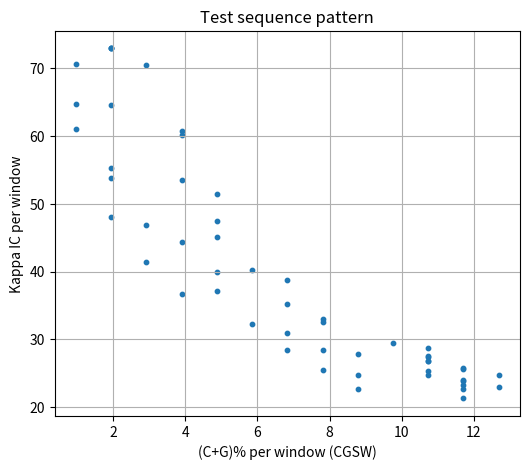
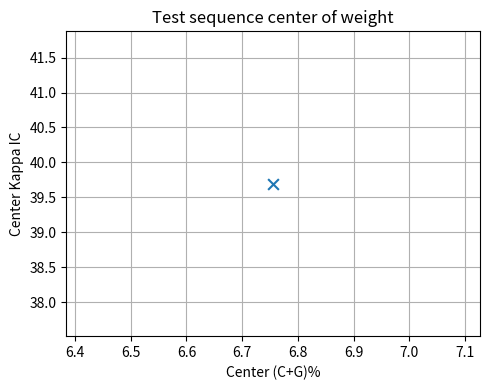

The matplotlib source for these figures, in order:
import math
from collections import Counter
import matplotlib.pyplot as plt

S = "CGGACTGATCTATCTAAAAAAAAAAAAAAAAAAAAAAAAAAACGTAGCATCTATCGATCTATCTAGCGATCTATCTACTACG"
WINDOW = 30



def cg_total(seq: str) -> float:

    seq = seq.upper()
    cg = sum(1 for b in seq if b in "CG")
    return round(cg / len(seq) * 100, 2)


def cg_pattern(seq: str, w: int):

    seq = seq.upper()
    n = len(seq)

    total_cg = sum(1 for b in seq if b in "CG")
    cgtot = 100 * total_cg / n 

    xs = []
    for i in range(n - w + 1):
        win = seq[i:i + w]
        cg_sw = sum(1 for b in win if b in "CG")
        cgsw = cgtot * cg_sw / len(win)
        xs.append(cgsw)

    return round(cgtot, 2), xs



def kappa_ic_window(win: str) -> float:
    
    A = win.upper()
    m = len(A)
    N = m - 1
    T = 0.0

    for u in range(1, N + 1):
        B = A[u:N] 
        if not B:
            continue
        C = sum(1 for i in range(len(B)) if A[i] == B[i])
        T += (C / len(B)) * 100.0

    return T / N 


def kappa_ic_total(seq: str) -> float:
    return round(kappa_ic_window(seq), 2)


def kappa_pattern(seq: str, w: int):
    seq = seq.upper()
    n = len(seq)
    ys = []
    for i in range(n - w + 1):
        win = seq[i:i + w]
        ys.append(kappa_ic_window(win))
    return ys



def build_pattern(seq: str, w: int):
    cgtot, xs = cg_pattern(seq, w)
    ys = kappa_pattern(seq, w)

    if len(xs) == 0:
        raise ValueError(
            f"Sequence too short (len={len(seq)}). It must be at least {w} bases long."
        )

    cx = sum(xs) / len(xs)
    cy = sum(ys) / len(ys)
    kic_tot = kappa_ic_total(seq)

    return xs, ys, cx, cy, cgtot, kic_tot




def plot_pattern(xs, ys, cx, cy, title_prefix="Promoter"):
    plt.figure(figsize=(6, 5))
    plt.scatter(xs, ys, s=10)
    plt.xlabel("(C+G)% per window (CGSW)")
    plt.ylabel("Kappa IC per window")
    plt.title(f"{title_prefix} pattern")
    plt.grid(True)

    plt.figure(figsize=(5, 4))
    plt.scatter([cx], [cy], s=60, marker="x")
    plt.xlabel("Center (C+G)%")
    plt.ylabel("Center Kappa IC")
    plt.title(f"{title_prefix} center of weight")
    plt.grid(True)

    plt.tight_layout()
    plt.show()



if __name__ == "__main__":
    xs, ys, cx, cy, cgtot, kic_tot = build_pattern(S, WINDOW)

    print(f"Sequence length: {len(S)}")
    print(f"Global C+G% (CGTOT)    = {cgtot}")     
    print(f"Global Kappa IC        = {kic_tot}")  
    print(f"Center of weight X (CG) = {round(cx, 2)}")
    print(f"Center of weight Y (IC) = {round(cy, 2)}")

    plot_pattern(xs, ys, cx, cy, title_prefix="Test sequence")
